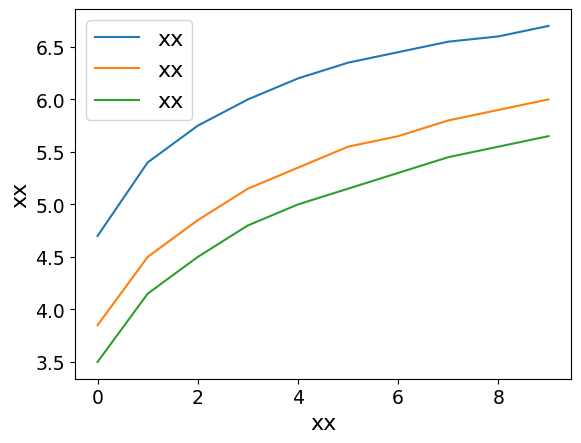

Recreate this plot in Python.
import matplotlib.pyplot as plt
import matplotlib
import numpy as np

# 预设字体格式，并传给rc方法
font = {'family': 'SimHei', "size":16}
matplotlib.rc('font', **font)  # 一次定义终身使用
# 四组数据

P_0_v = [4.6999999999999975, 5.399999999999995, 5.749999999999994, 5.999999999999993, 6.199999999999992, 6.349999999999992, 6.449999999999991, 6.549999999999991, 6.599999999999991, 6.69999999999999]
P_1_v = [3.85, 4.499999999999998, 4.849999999999997, 5.149999999999996, 5.349999999999995, 5.5499999999999945, 5.649999999999994, 5.799999999999994, 5.899999999999993, 5.999999999999993]
P_2_v = [3.5000000000000013, 4.1499999999999995, 4.499999999999998, 4.799999999999997, 4.9999999999999964, 5.149999999999996, 5.299999999999995, 5.449999999999995, 5.5499999999999945, 5.6499999999999945]
p_j_vop_v = np.array([
    [2.517926422840331, 1.678744328339085, 1.462120951715708],
    [3.431522475471561, 2.35364085553386, 2.0535605342487186],
    [3.9643248234966295, 2.817031123407888, 2.50519438871401],
    [4.373766866663001, 3.202067837536775, 2.8174335333296554],
    [4.8175818167722735, 3.5342446843355146, 3.124898889942987],
    [5.034488028761098, 3.7140247082977567, 3.304378138651184],
    [5.328026406314095, 3.9291777221035478, 3.5782740478235073],
    [5.483151649160861, 4.135671543060038, 3.7167155164861647],
    [5.53939181470748, 4.298251598990963, 3.881357416673049],
    [5.752646808471435, 4.418060342305983, 4.013635563544916]
])


# P_0_v,P_1_v,P_2_v = [0.30000000000000004, 0.4, 0.5, 0.6, 0.7, 0.7999999999999999, 0.8999999999999999, 0.9999999999999999, 1.0999999999999999, 1.2, 1.3, 1.4000000000000001, 1.5000000000000002, 1.6000000000000003, 1.7000000000000004, 1.8000000000000005, 1.8000000000000005, 1.8000000000000005, 1.9000000000000006, 1.9000000000000006, 1.9000000000000006, 2.0000000000000004, 2.0000000000000004, 2.0000000000000004, 2.1000000000000005, 2.1000000000000005, 2.1000000000000005, 2.2000000000000006, 2.2000000000000006, 2.2000000000000006, 2.2000000000000006, 2.2000000000000006, 2.2000000000000006, 2.3000000000000007, 2.3000000000000007, 2.3000000000000007, 2.3000000000000007, 2.3000000000000007, 2.3000000000000007, 2.3000000000000007, 2.3000000000000007, 2.400000000000001, 2.400000000000001, 2.400000000000001, 2.400000000000001, 2.500000000000001, 2.500000000000001, 2.500000000000001, 2.500000000000001] , [0.6, 0.7, 0.7999999999999999, 0.8999999999999999, 0.9999999999999999, 1.0999999999999999, 1.2, 1.3, 1.4000000000000001, 1.5000000000000002, 1.6000000000000003, 1.7000000000000004, 1.8000000000000005, 1.9000000000000006, 2.0000000000000004, 2.1000000000000005, 2.2000000000000006, 2.3000000000000007, 2.400000000000001, 2.500000000000001, 2.600000000000001, 2.700000000000001, 2.800000000000001, 2.9000000000000012, 3.0000000000000013, 3.1000000000000014, 3.2000000000000015, 3.3000000000000016, 3.4000000000000017, 3.5000000000000018, 3.600000000000002, 3.700000000000002, 3.800000000000002, 3.900000000000002, 4.000000000000002, 4.100000000000001, 4.200000000000001, 4.300000000000001, 4.4, 4.5, 4.6, 4.699999999999999, 4.799999999999999, 4.899999999999999, 4.999999999999998, 5.099999999999998, 5.099999999999998, 5.099999999999998, 5.099999999999998] , [0.44999999999999996, 0.5499999999999999, 0.6499999999999999, 0.7499999999999999, 0.8499999999999999, 0.9499999999999998, 1.0499999999999998, 1.15, 1.25, 1.35, 1.4500000000000002, 1.5500000000000003, 1.6500000000000004, 1.7500000000000004, 1.8500000000000005, 1.9500000000000006, 2.0500000000000007, 2.150000000000001, 2.250000000000001, 2.350000000000001, 2.450000000000001, 2.550000000000001, 2.6500000000000012, 2.7500000000000013, 2.8500000000000014, 2.9500000000000015, 3.0500000000000016, 3.1500000000000017, 3.2500000000000018, 3.350000000000002, 3.350000000000002, 3.350000000000002, 3.350000000000002, 3.450000000000002, 3.450000000000002, 3.450000000000002, 3.450000000000002, 3.450000000000002, 3.450000000000002, 3.450000000000002, 3.550000000000002, 3.550000000000002, 3.550000000000002, 3.550000000000002, 3.650000000000002, 3.650000000000002, 3.650000000000002, 3.550000000000002, 3.550000000000002]


p_0_vop_v,p_1_vop_v,p_2_vop_v=p_j_vop_v[:, 0],p_j_vop_v[:, 1],p_j_vop_v[:, 2]

# 绘制折线图
plt.plot(range(len(P_0_v)), P_0_v, label='xx')
plt.plot(range(len(P_1_v)), P_1_v, label='xx')
plt.plot(range(len(P_2_v)), P_2_v, label='xx')
# plt.plot(range(len(p_0_vop_v)), p_0_vop_v, label='xx', marker='^')
# plt.plot(range(len(p_1_vop_v)), p_1_vop_v, label='xx', marker='x')
# plt.plot(range(len(p_2_vop_v)), p_2_vop_v, label='xx', marker='x')
# 添加图例
plt.legend()

# 添加标题和轴标签
plt.xlabel('xx', fontsize=16)
plt.ylabel('xx', fontsize=16)
plt.xticks(fontsize=13.5)  # 修改x轴刻度字体大小
plt.yticks(fontsize=13.5)  # 修改y轴刻度字体大小
# 添加图例并设置字体大小
plt.legend(fontsize='16')
# 显示图形

plt.show()
